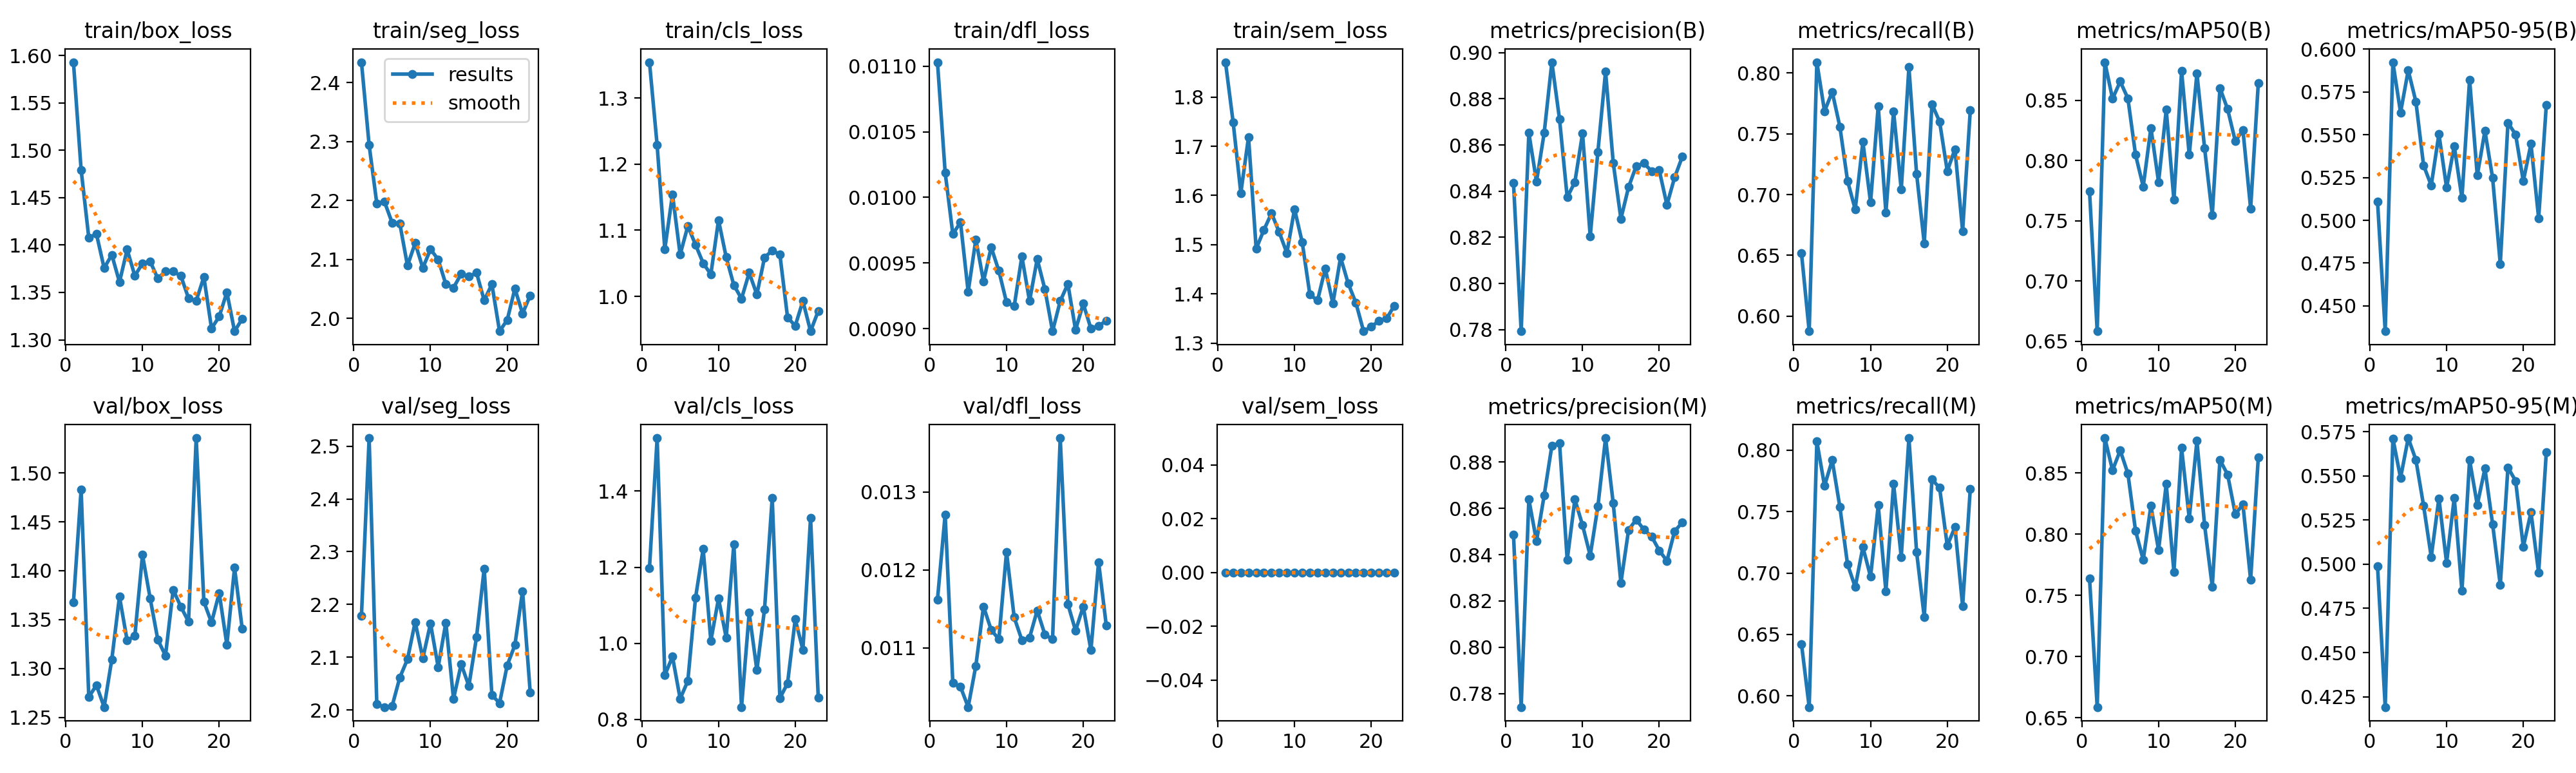

The file beside this chart, header and first rows:
epoch, time, train/box_loss, train/seg_loss, train/cls_loss, train/dfl_loss, train/sem_loss, metrics/precision(B), metrics/recall(B), metrics/mAP50(B), metrics/mAP50-95(B), metrics/precision(M), metrics/recall(M), metrics/mAP50(M), metrics/mAP50-95(M), val/box_loss, val/seg_loss, val/cls_loss, val/dfl_loss, val/sem_loss, lr/pg0, lr/pg1, lr/pg2
1, 8916, 1.593, 2.434, 1.354, 0.01103, 1.871, 0.8435, 0.6515, 0.7744, 0.5111, 0.8487, 0.6421, 0.7639, 0.499, 1.367, 2.179, 1.197, 0.01162, 0, 0.0001654, 0.0001654, 0.06708
2, 19389, 1.479, 2.294, 1.229, 0.01019, 1.748, 0.7793, 0.5875, 0.6583, 0.4352, 0.7741, 0.5909, 0.6587, 0.4191, 1.483, 2.515, 1.54, 0.01271, 0, 0.0003314, 0.0003314, 0.03391
3, 29676, 1.408, 2.195, 1.072, 0.00972, 1.605, 0.8652, 0.8089, 0.8815, 0.5924, 0.8639, 0.807, 0.8784, 0.5713, 1.271, 2.011, 0.9161, 0.01055, 0, 0.0004968, 0.0004968, 0.0007455
4, 39843, 1.412, 2.198, 1.154, 0.00981, 1.719, 0.8442, 0.7685, 0.8512, 0.563, 0.8458, 0.7709, 0.8521, 0.5488, 1.283, 2.005, 0.9648, 0.0105, 0, 0.000497, 0.000497, 0.000497
5, 50238, 1.376, 2.162, 1.063, 0.00928, 1.492, 0.8652, 0.7845, 0.8656, 0.5877, 0.8657, 0.7918, 0.8683, 0.5714, 1.26, 2.007, 0.8541, 0.01024, 0, 0.000496, 0.000496, 0.000496
6, 60473, 1.39, 2.161, 1.106, 0.00968, 1.53, 0.8959, 0.7559, 0.8515, 0.5694, 0.8871, 0.7537, 0.8495, 0.5591, 1.309, 2.062, 0.9009, 0.01077, 0, 0.0004951, 0.0004951, 0.0004951
7, 70855, 1.361, 2.09, 1.078, 0.00936, 1.564, 0.8711, 0.7113, 0.8047, 0.5322, 0.8882, 0.7071, 0.8026, 0.5333, 1.373, 2.096, 1.119, 0.01153, 0, 0.0004941, 0.0004941, 0.0004941
8, 81240, 1.395, 2.128, 1.05, 0.00962, 1.526, 0.8373, 0.6877, 0.7784, 0.5204, 0.8377, 0.6885, 0.7789, 0.5041, 1.329, 2.167, 1.248, 0.01123, 0, 0.0004931, 0.0004931, 0.0004931
9, 91555, 1.368, 2.086, 1.033, 0.00944, 1.483, 0.8439, 0.7433, 0.827, 0.5504, 0.8639, 0.7211, 0.8232, 0.5373, 1.333, 2.098, 1.006, 0.01111, 0, 0.0004921, 0.0004921, 0.0004921
10, 101751, 1.381, 2.117, 1.115, 0.0092, 1.572, 0.865, 0.6936, 0.7821, 0.5192, 0.8527, 0.697, 0.7869, 0.5008, 1.416, 2.164, 1.118, 0.01223, 0, 0.0004911, 0.0004911, 0.0004911
11, 112096, 1.383, 2.1, 1.059, 0.00917, 1.505, 0.8204, 0.7728, 0.8421, 0.5434, 0.8396, 0.755, 0.8408, 0.5376, 1.372, 2.081, 1.015, 0.01139, 0, 0.0004901, 0.0004901, 0.0004901
12, 122458, 1.365, 2.058, 1.017, 0.00955, 1.399, 0.857, 0.6852, 0.7673, 0.513, 0.8609, 0.6852, 0.7692, 0.4849, 1.329, 2.166, 1.26, 0.0111, 0, 0.0004891, 0.0004891, 0.0004891
13, 132885, 1.372, 2.052, 0.9966, 0.00921, 1.387, 0.8918, 0.7685, 0.8742, 0.5823, 0.8904, 0.7726, 0.8703, 0.5591, 1.313, 2.021, 0.8322, 0.01113, 0, 0.0004881, 0.0004881, 0.0004881
14, 143195, 1.372, 2.076, 1.036, 0.00953, 1.452, 0.8523, 0.7041, 0.8046, 0.5262, 0.8622, 0.713, 0.8128, 0.5336, 1.38, 2.087, 1.08, 0.01148, 0, 0.0004871, 0.0004871, 0.0004871
15, 153546, 1.367, 2.071, 1.003, 0.0093, 1.381, 0.828, 0.8047, 0.8723, 0.5523, 0.8278, 0.8098, 0.8762, 0.5542, 1.363, 2.045, 0.9292, 0.01117, 0, 0.0004861, 0.0004861, 0.0004861
16, 163743, 1.344, 2.078, 1.059, 0.00898, 1.474, 0.8417, 0.7172, 0.8102, 0.5248, 0.8507, 0.7172, 0.8072, 0.5227, 1.348, 2.138, 1.09, 0.01111, 0, 0.0004852, 0.0004852, 0.0004852
17, 174051, 1.341, 2.031, 1.069, 0.00921, 1.421, 0.8509, 0.6599, 0.7546, 0.4745, 0.8552, 0.6641, 0.757, 0.4882, 1.536, 2.268, 1.382, 0.01369, 0, 0.0004842, 0.0004842, 0.0004842
18, 184351, 1.366, 2.058, 1.063, 0.00934, 1.382, 0.8521, 0.7744, 0.8601, 0.557, 0.8508, 0.7761, 0.8605, 0.5548, 1.368, 2.028, 0.8557, 0.01156, 0, 0.0004832, 0.0004832, 0.0004832
19, 194618, 1.312, 1.978, 0.9683, 0.00899, 1.324, 0.8487, 0.76, 0.8426, 0.5502, 0.8479, 0.7694, 0.8486, 0.5471, 1.347, 2.013, 0.8949, 0.01122, 0, 0.0004822, 0.0004822, 0.0004822
20, 204848, 1.325, 1.998, 0.9555, 0.00919, 1.333, 0.849, 0.7193, 0.8161, 0.523, 0.8418, 0.7222, 0.8164, 0.5099, 1.377, 2.085, 1.063, 0.01153, 0, 0.0004812, 0.0004812, 0.0004812
21, 215016, 1.35, 2.051, 0.9929, 0.009, 1.345, 0.834, 0.7374, 0.8251, 0.5447, 0.8373, 0.7374, 0.824, 0.5295, 1.324, 2.123, 0.9827, 0.01097, 0, 0.0004802, 0.0004802, 0.0004802
22, 225334, 1.309, 2.008, 0.9474, 0.00902, 1.35, 0.8459, 0.67, 0.76, 0.5012, 0.8501, 0.6732, 0.7626, 0.4951, 1.403, 2.225, 1.33, 0.0121, 0, 0.0004792, 0.0004792, 0.0004792
23, 235645, 1.322, 2.039, 0.9779, 0.00906, 1.376, 0.8549, 0.7694, 0.8643, 0.5674, 0.8539, 0.7685, 0.8626, 0.5635, 1.341, 2.033, 0.8574, 0.01129, 0, 0.0004782, 0.0004782, 0.0004782
